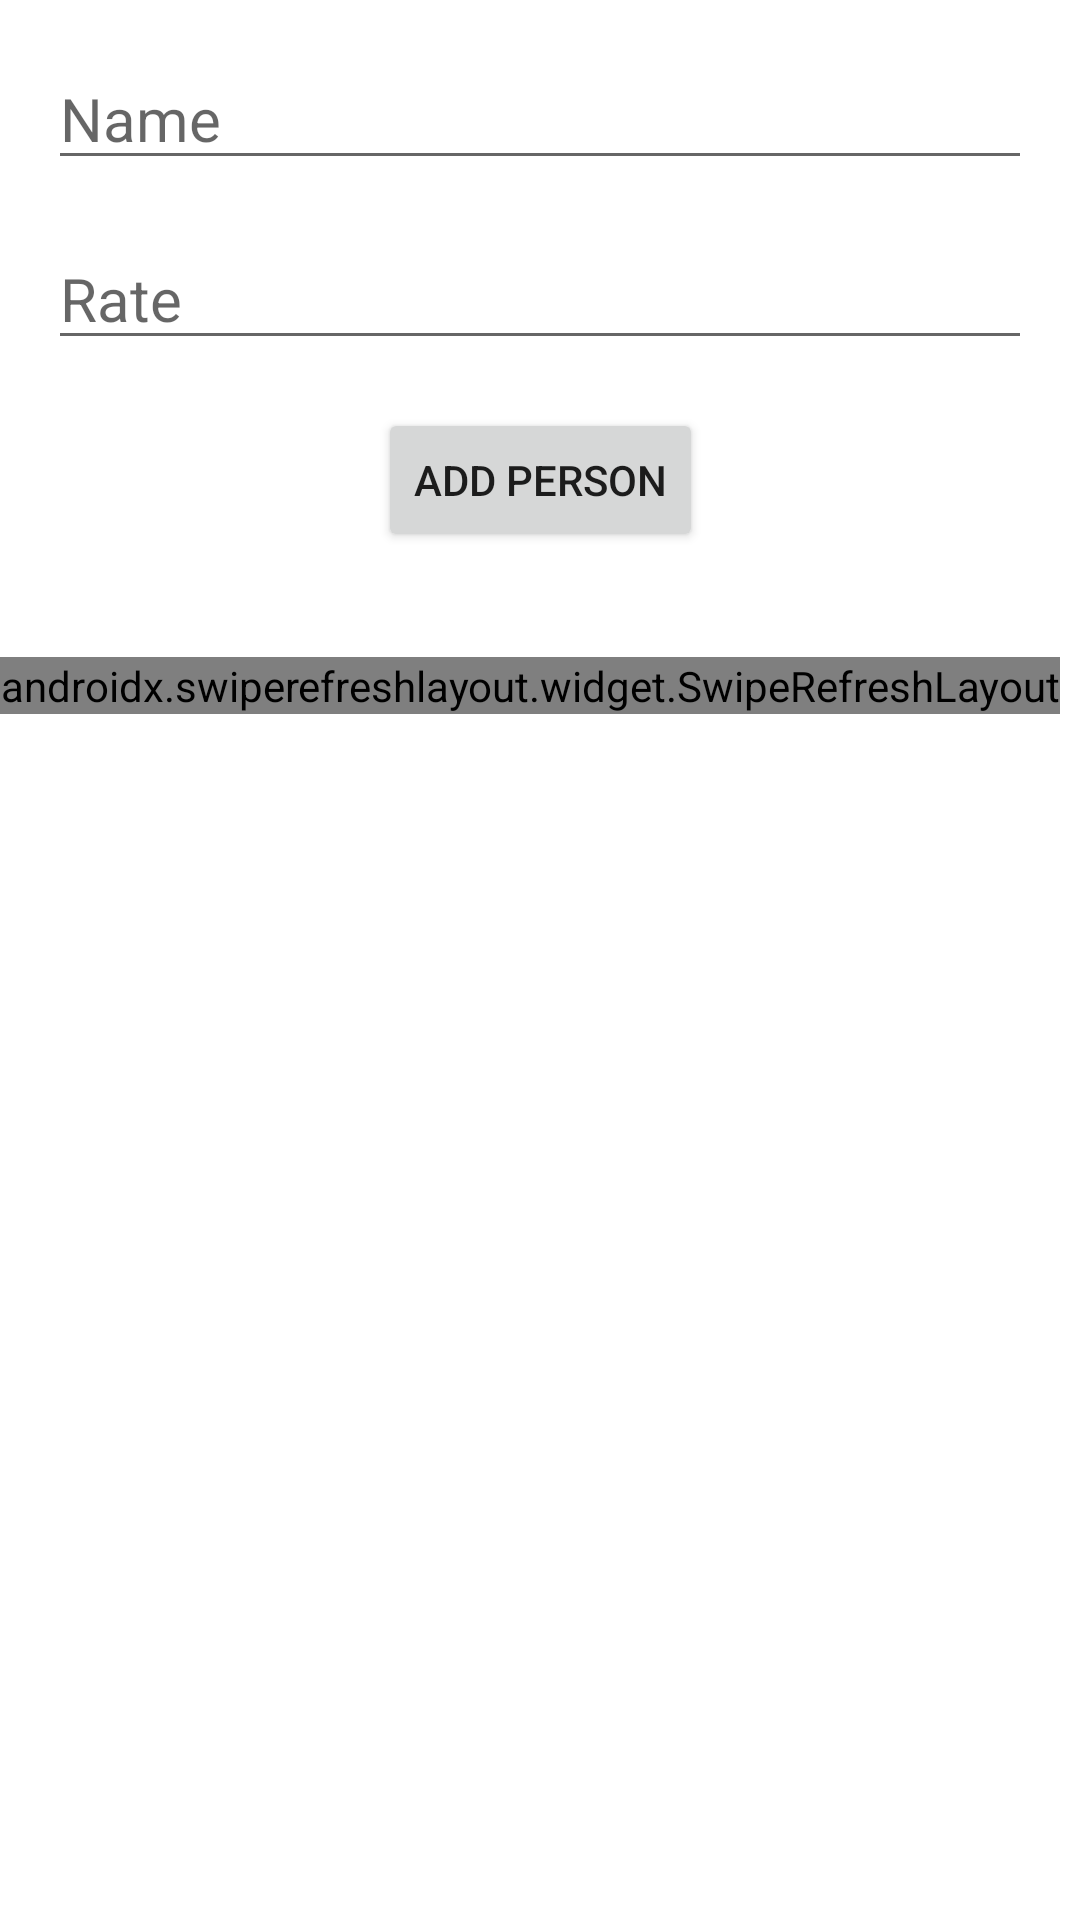

Produce the Android XML layout that renders to this screen, including the resource entries it uses.
<!-- AndroidManifest.xml: application theme Theme.CleanArchitechture -->
<!-- res/layout/main_fragment.xml -->
<?xml version="1.0" encoding="utf-8"?>
<androidx.constraintlayout.widget.ConstraintLayout
    xmlns:android="http://schemas.android.com/apk/res/android"
    xmlns:app="http://schemas.android.com/apk/res-auto"
    xmlns:tools="http://schemas.android.com/tools"
    android:id="@+id/main"
    android:layout_width="match_parent"
    android:layout_height="match_parent"
    tools:context=".presentation.ui.MainFragment">

    <EditText
        android:id="@+id/name_input"
        style="@style/input_style"
        android:hint="@string/name_input_hint"
        android:inputType="textPersonName"
        app:layout_constraintEnd_toEndOf="parent"
        app:layout_constraintStart_toStartOf="parent"
        app:layout_constraintTop_toTopOf="parent" />

    <EditText
        android:id="@+id/rate_input"
        style="@style/input_style"
        android:hint="@string/rate_input_hint"
        app:layout_constraintEnd_toEndOf="parent"
        app:layout_constraintStart_toStartOf="parent"
        app:layout_constraintTop_toBottomOf="@+id/name_input" />

    <Button
        android:id="@+id/add_btn"
        android:layout_width="wrap_content"
        android:layout_height="wrap_content"
        android:layout_marginTop="@dimen/components_margin_top"
        android:text="@string/add_btn_text"
        app:layout_constraintEnd_toEndOf="parent"
        app:layout_constraintStart_toStartOf="parent"
        app:layout_constraintTop_toBottomOf="@+id/rate_input" />

    <TextView
        android:id="@+id/state_text"
        android:layout_width="wrap_content"
        android:layout_height="wrap_content"
        android:layout_marginTop="@dimen/components_margin_top"
        app:layout_constraintEnd_toEndOf="parent"
        app:layout_constraintStart_toStartOf="parent"
        app:layout_constraintTop_toBottomOf="@+id/add_btn" />

    <androidx.swiperefreshlayout.widget.SwipeRefreshLayout
        android:id="@+id/swipe_refresh"
        android:layout_width="wrap_content"
        android:layout_height="wrap_content"
        app:layout_constraintStart_toStartOf="parent"
        app:layout_constraintTop_toBottomOf="@+id/state_text">
        <androidx.recyclerview.widget.RecyclerView
            android:id="@+id/persons_list"
            android:layout_height="match_parent"
            android:layout_width="match_parent"
            style="@style/recyclerview_style"/>
    </androidx.swiperefreshlayout.widget.SwipeRefreshLayout>

    <androidx.recyclerview.widget.RecyclerView
        android:id="@+id/filtered_persons_list"
        style="@style/recyclerview_style"
        app:layout_constraintBottom_toBottomOf="parent"
        app:layout_constraintEnd_toEndOf="parent"
        app:layout_constraintTop_toBottomOf="@+id/state_text" />

</androidx.constraintlayout.widget.ConstraintLayout>
<!-- resources referenced by this layout -->
<resources>
  <dimen name="components_margin_top">16dp</dimen>
  <string name="add_btn_text">add person</string>
  <string name="name_input_hint">Name</string>
  <string name="rate_input_hint">Rate</string>
  <style name="input_style" parent="Widget.AppCompat.EditText">
          <item name="android:textColor">@color/purple_200</item>
          <item name="android:textSize">@dimen/item_text_size</item>
          <item name="android:layout_margin">@dimen/components_margin_top</item>
          <item name="android:layout_width">match_parent</item>
          <item name="android:layout_height">wrap_content</item>
          <item name="android:inputType">number</item>
      </style>
  <style name="recyclerview_style" parent="Widget.AppCompat.EditText">
          <item name="android:layout_width">wrap_content</item>
          <item name="android:layout_height">0dp</item>
          <item name="android:layout_marginTop">@dimen/components_margin_top</item>
      </style>
  <style name="Theme.CleanArchitechture" parent="Theme.MaterialComponents.DayNight.DarkActionBar">
          
          <item name="colorPrimary">@color/purple_500</item>
          <item name="colorPrimaryVariant">@color/purple_700</item>
          <item name="colorOnPrimary">@color/white</item>
          
          <item name="colorSecondary">@color/teal_200</item>
          <item name="colorSecondaryVariant">@color/teal_700</item>
          <item name="colorOnSecondary">@color/black</item>
          
          <item name="android:statusBarColor" tools:targetApi="l">?attr/colorPrimaryVariant</item>
          
      </style>
  <dimen name="item_text_size">20sp</dimen>
  <!-- not gathered from this repository: default colours our renderer supplied (Android Studio template values) -->
  <color name="purple_200">#FFBB86FC</color>
  <color name="purple_500">#FF6200EE</color>
  <color name="purple_700">#FF3700B3</color>
  <color name="teal_200">#FF03DAC5</color>
  <color name="teal_700">#FF018786</color>
  <color name="black">#FF000000</color>
  <color name="white">#FFFFFFFF</color>
</resources>
